Run: headless pygame with SDL's dummy video driver; simulated clock (each Clock.tick advances the game by its frame time, no real sleeping); random seed 0; keys injected as events and as key.get_pressed() state; mouse plan: one left click at the window centre at the start of phase 2, then a move to the lower-right quarter at the start of phase 3.
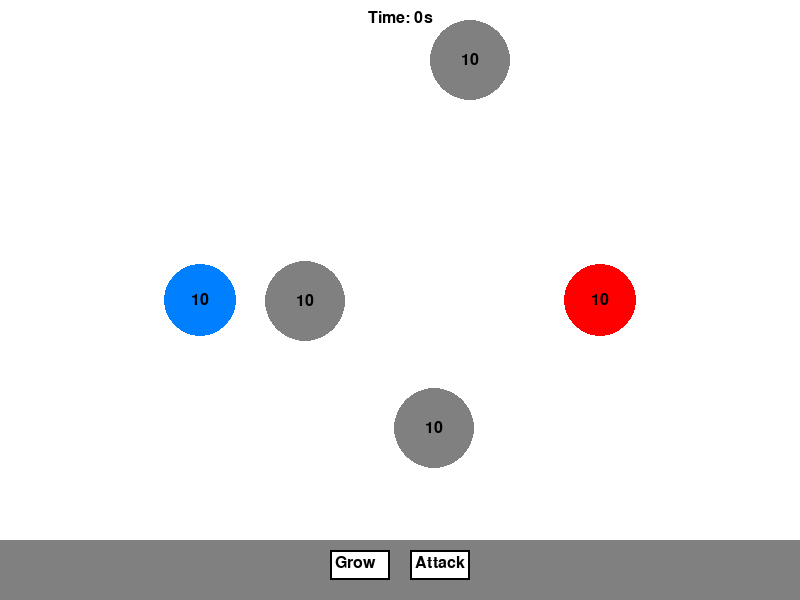
Frame 1 of 4 · flips 1–60 · no input
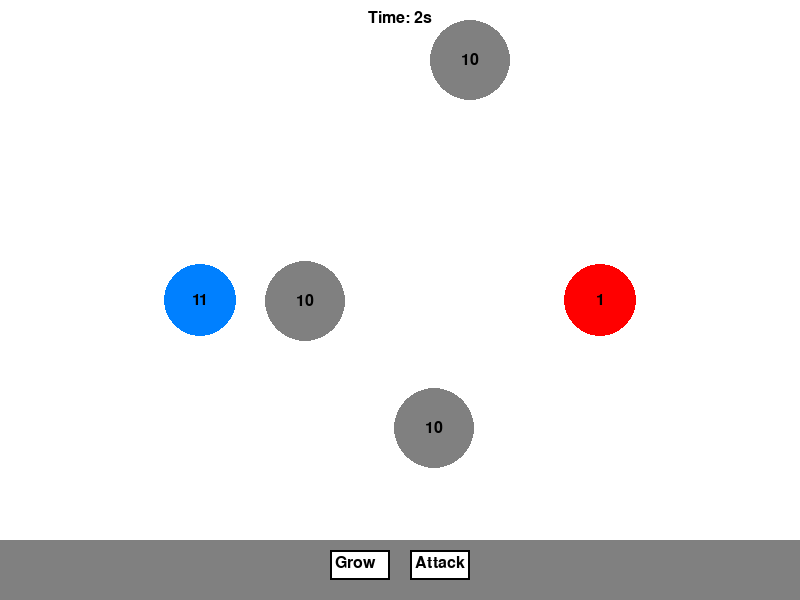
Frame 2 of 4 · flips 61–180 · clicked the window centre · tapped SPACE, RETURN · held RIGHT (→), D
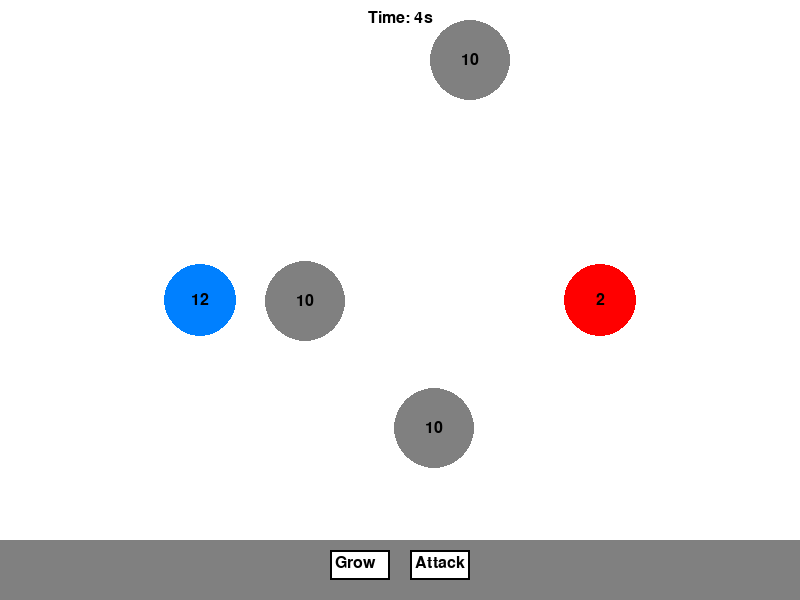
Frame 3 of 4 · flips 181–300 · moved the mouse to the lower-right quarter · held DOWN (↓), S
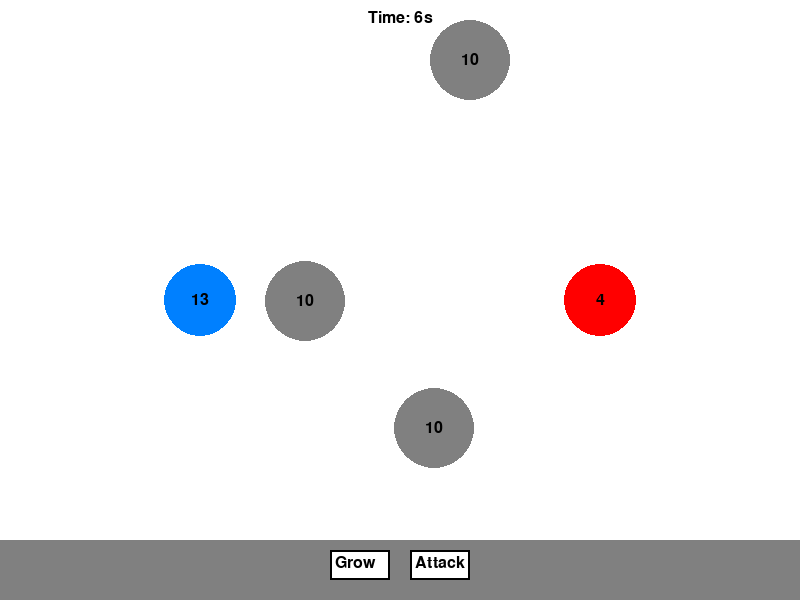
Frame 4 of 4 · flips 301–420 · held LEFT (←), A, UP (↑), W

The pygame program that drew these frames:

# Fix: After blue conquers red main bubble, blue line stays on

import pygame
import sys
import math
import random

# Initialize pygame
pygame.init()

# Game Constants
WIDTH, HEIGHT = 800, 600
WHITE = (255, 255, 255)
BLACK = (0, 0, 0)
GREY = (128, 128, 128)
FPS = 60

# Bubble Properties
POPULATION_INCREMENT = 0.5
GROWTH_RATE = 1
ATTACK_RATE = 1.2
BASE_ATTACK = 3
INITIAL_RADIUS = 40
SIZE_INCREASE_PERCENTAGE = 0.1  # 10%
POPULATION_THRESHOLD = 20
MAX_POPULATION = 101
NEUTRAL_POPULATION = 10
NUM_NEUTRAL_BUBBLES = 3

# Setup the screen
screen = pygame.display.set_mode((WIDTH, HEIGHT))
pygame.display.set_caption("Bubbles")

# Screen split percentages
GAME_AREA_HEIGHT_PERCENT = 0.9  # 90% of the screen for gameplay
UI_AREA_HEIGHT_PERCENT = 0.1    # 10% of the screen for UI (buttons)

# New dimensions for the game area and the UI area
GAME_AREA_HEIGHT = int(HEIGHT * GAME_AREA_HEIGHT_PERCENT)
UI_AREA_HEIGHT = int(HEIGHT * UI_AREA_HEIGHT_PERCENT)

TRANSFER_RATE_NORMAL = 0.5  # Normal transfer rate for player/enemy bubbles
TRANSFER_RATE_SLOW = 0.05    # Slower transfer rate for neutral bubbles
MAX_POPULATION = 30  # Set the maximum population limit to 150

# Bubble Class
class Bubble:
    def __init__(self, x, y, color, population=10, growth_rate=POPULATION_INCREMENT, is_neutral=False, is_player=False):
        self.x = x
        self.y = y
        self.population = population
        self.growth_rate = growth_rate
        self.attack_rate = BASE_ATTACK
        self.radius = INITIAL_RADIUS
        self.color = color
        self.is_neutral = is_neutral
        self.is_player = is_player  # Track if this is the player bubble
        self.growth_paused = False
        self.growth_level = 0  # Track the number of times 'Grow' has been clicked
        self.conquered_bubbles = 0  # New attribute to track how many neutral bubbles were conquered

        # Only player bubble has buttons, placed in the UI area (bottom 10%)
        if self.is_player:
            self.grow_button = pygame.Rect(WIDTH // 2 - 70, GAME_AREA_HEIGHT + 10, 60, 30)
            self.attack_button = pygame.Rect(WIDTH // 2 + 10, GAME_AREA_HEIGHT + 10, 60, 30)

    def draw(self, screen):
            if self.population > 0:
                pygame.draw.circle(screen, self.color, (self.x, self.y), int(self.radius))
                population_text = font.render(str(int(self.population)), True, BLACK)
                screen.blit(population_text, (self.x - population_text.get_width() // 2, self.y - population_text.get_height() // 2))

                # Only the player bubble shows the buttons
                if self.is_player:
                    pygame.draw.rect(screen, WHITE, self.grow_button)
                    pygame.draw.rect(screen, WHITE, self.attack_button)
                    pygame.draw.rect(screen, BLACK, self.grow_button, 2)
                    pygame.draw.rect(screen, BLACK, self.attack_button, 2)
                    screen.blit(grow_text, (self.grow_button.x + 5, self.grow_button.y + 5))
                    screen.blit(attack_text, (self.attack_button.x + 5, self.attack_button.y + 5))

    def update(self, player_bubble=None):
        if self.population > 0 and not self.is_neutral and not self.growth_paused:
            # Growth rate depends on growth level
            self.population += (self.growth_rate * (1 + self.growth_level)) / FPS
            self.adjust_size()

            # Ensure population does not exceed the maximum limit
            if self.population > MAX_POPULATION:
                self.population = MAX_POPULATION

            # If this is the enemy bubble, check population against player bubble for growth
            if not self.is_player and player_bubble:
                if self.population > player_bubble.population * 0.5:
                    self.grow()

                # Enemy bubble attacks neutral bubble when population reaches 25
                if self.population >= 15 and not any(self in conn for conn in connections):
                    self.attack_random_neutral()

    def attack_random_neutral(self):
        # Choose a random neutral bubble
        if neutral_bubbles:
            random_neutral = random.choice(neutral_bubbles)
            connections.append((self, random_neutral, self.color))  # Create a connection (line) between enemy and neutral bubble
            #print("Enemy attacking neutral bubble!")

    def adjust_size(self):
        if self.population <= MAX_POPULATION:
            size_increase_factor = 1 + SIZE_INCREASE_PERCENTAGE * (self.population // POPULATION_THRESHOLD - 1)
            self.radius = INITIAL_RADIUS * size_increase_factor

    def grow(self):
        if not self.is_neutral and self.population > 11:
            if self.growth_level < 5:  # Maximum growth level of 5
                base_population_required = 10 * (2 ** self.growth_level)  # Population requirement doubles with each level
                cost = base_population_required + (self.population - base_population_required) * 0.5          
                if self.population >= cost:  # Ensure the player has enough population to pay the cost
                    self.population -= cost  # Deduct the cost from population
                    self.growth_level += 1  # Increase growth level
                    self.growth_rate = 0.3 + (self.growth_level * 0.1)  # Growth rate increases with each level
                #else:
                    #print("Not enough population to grow!")
                
    def attack_boost(self):
        if not self.is_neutral:
            self.attack_rate = BASE_ATTACK * ATTACK_RATE

    def fight(self, other_bubble):
        if self.color == other_bubble.color:
            # Determine the transfer rate based on whether the bubbles are neutral or not
            transfer_rate = TRANSFER_RATE_SLOW if self.is_neutral or other_bubble.is_neutral else TRANSFER_RATE_NORMAL
            
            # If bubbles are the same color, transfer population
            if self.population > other_bubble.population:
                transfer_amount = (self.population - other_bubble.population) * transfer_rate / FPS
                self.population -= transfer_amount
                other_bubble.population += transfer_amount
            elif other_bubble.population > self.population:
                transfer_amount = (other_bubble.population - self.population) * transfer_rate / FPS
                other_bubble.population -= transfer_amount
                self.population += transfer_amount

            # Ensure population does not exceed the maximum limit after transfer
            if self.population > MAX_POPULATION:
                self.population = MAX_POPULATION
            if other_bubble.population > MAX_POPULATION:
                other_bubble.population = MAX_POPULATION
        else:
            # If the bubbles are not the same color, they fight
            if self.population > 0 and other_bubble.population > 0:
                self.population -= other_bubble.attack_rate / FPS
                other_bubble.population -= self.attack_rate / FPS

                if self.population < 0:
                    self.population = 0
                if other_bubble.population < 0:
                    other_bubble.population = 0

            if self.is_neutral and self.population <= 0:
                self.become_owned(other_bubble)

            if other_bubble.is_neutral and other_bubble.population <= 0:
                other_bubble.become_owned(self)


    def become_owned(self, owner_bubble):
        self.is_neutral = False
        self.color = owner_bubble.color
        self.population = 10

        # Inherit the growth rate and growth level of the owner bubble
        self.growth_rate = owner_bubble.growth_rate
        self.growth_level = owner_bubble.growth_level
        self.growth_paused = owner_bubble.growth_paused  # Inherit whether growth is paused

        # Only assign buttons if the owner is the player
        if owner_bubble.is_player:
            self.is_player = False  # Conquered bubble is player-controlled but doesn't get buttons

        connections_to_remove = []
        for conn in connections:
            if self in conn:
                connections_to_remove.append(conn)

        for conn in connections_to_remove:
            connections.remove(conn)

                # Track how many neutral bubbles have been conquered by the enemy (red bubble)
        if not owner_bubble.is_player:  # If the owner is the red bubble (enemy)
            owner_bubble.conquered_bubbles += 1

        # Trigger attack if two neutral bubbles are conquered
        if owner_bubble.conquered_bubbles >= 2:
            owner_bubble.attack(player_bubble)

    def attack(self, target_bubble):
        # Create a connection (line) between the red bubble and the player bubble (blue)
        connections.append((self, target_bubble, self.color))


blue_bubble = Bubble(100, 100, 20, (0, 0, 255))  # Blue color
red_bubble = Bubble(200, 200, 20, (255, 0, 0))   # Red color

def promote_new_red_bubble():
    global enemy_bubble
    red_neutral_bubbles = [bubble for bubble in neutral_bubbles if bubble.color == (255, 0, 0)]

    if red_neutral_bubbles:
        # Choose the first available red neutral bubble to promote
        new_red_bubble = red_neutral_bubbles[0]

        # Update the bubble's attributes to become the main red bubble
        new_red_bubble.is_neutral = False
        new_red_bubble.growth_rate = POPULATION_INCREMENT  # Give it a normal growth rate
        new_red_bubble.attack_rate = BASE_ATTACK  # Set the attack rate for the new red bubble
        enemy_bubble = new_red_bubble  # Make this bubble the new main enemy bubble

def draw_game_over(screen, winner):
    global play_again_button

    # Display "Winner!" message near the winning bubble
    winner_text = font.render("Winner!", True, BLACK)
    screen.blit(winner_text, (winner.x - winner_text.get_width() // 2, winner.y - winner.radius - 20))

    # Draw "Play Again" button in the middle of the screen
    play_again_button = pygame.Rect(WIDTH // 2 - 100, HEIGHT // 2 - 25, 200, 50)
    pygame.draw.rect(screen, WHITE, play_again_button)
    pygame.draw.rect(screen, BLACK, play_again_button, 2)
    
    play_again_text = font.render("Play Again", True, BLACK)
    screen.blit(play_again_text, (play_again_button.x + (play_again_button.width - play_again_text.get_width()) // 2,
                                play_again_button.y + (play_again_button.height - play_again_text.get_height()) // 2))


# Initialize Font
font = pygame.font.SysFont(None, 24)
grow_text = font.render('Grow', True, BLACK)
attack_text = font.render('Attack', True, BLACK)

# Generate random position for neutral bubbles ensuring no overlap
def generate_random_position(existing_bubbles, radius):
    while True:
        x = random.randint(radius, WIDTH - radius)
        # Restrict Y-coordinate to be within the top 90% of the screen
        max_y = int(HEIGHT * 0.9) - radius  # Top 90% of the screen minus the bubble radius
        y = random.randint(radius, max_y)
        new_bubble = Bubble(x, y, GREY, NEUTRAL_POPULATION, 0, True)

        # Check for overlap with existing bubbles
        overlap = False
        for bubble in existing_bubbles:
            distance = math.hypot(new_bubble.x - bubble.x, new_bubble.y - bubble.y)
            if distance < new_bubble.radius + bubble.radius + 10:  # Ensure some distance
                overlap = True
                break

        if not overlap:
            return x, y

# Initialize bubbles with different colors and positions
def reset_game():
    global player_bubble, enemy_bubble, neutral_bubbles, selected_bubble, connections, game_over, winner_text, play_again_button, drawing_line, line_start, dragging, drag_start, drag_end, start_ticks, game_time
    player_bubble = Bubble(200, 300, (0, 128, 255), is_player=True)  # Blue bubble with buttons
    enemy_bubble = Bubble(600, 300, (255, 0, 0))  # Red bubble without buttons

    neutral_bubbles = []
    for _ in range(NUM_NEUTRAL_BUBBLES):
        x, y = generate_random_position([player_bubble, enemy_bubble] + neutral_bubbles, INITIAL_RADIUS)
        neutral_bubble = Bubble(x, y, GREY, NEUTRAL_POPULATION, 0, True)
        neutral_bubbles.append(neutral_bubble)

    selected_bubble = None
    connections = []
    game_over = False
    winner_text = None
    play_again_button = None
    drawing_line = False
    line_start = None
    dragging = False
    drag_start = None
    drag_end = None

    start_ticks = pygame.time.get_ticks()  # Reset the timer when the game restarts
    game_time = 0  # Reset game time

reset_game()

# Function to check if two lines intersect
def lines_intersect(p1, p2, p3, p4):
    def ccw(A, B, C):
        return (C[1] - A[1]) * (B[0] - A[0]) > (B[1] - A[1]) * (C[0] - A[0])
    return ccw(p1, p3, p4) != ccw(p2, p3, p4) and ccw(p1, p2, p3) != ccw(p1, p2, p4)

# Check if the player's drag intersects with a connection line
def check_drag_intersection(drag_start, drag_end, conn_start, conn_end):
    return lines_intersect(drag_start, drag_end, conn_start, conn_end)

# Game Loop
running = True
clock = pygame.time.Clock()

def check_drag_intersection(drag_start, drag_end, conn_start, conn_end):
    return lines_intersect(drag_start, drag_end, conn_start, conn_end)


while running:
    # Fill the game area (top 90%)
    screen.fill(WHITE, pygame.Rect(0, 0, WIDTH, GAME_AREA_HEIGHT))

    # Fill the UI area (bottom 10%) for buttons
    pygame.draw.rect(screen, GREY, pygame.Rect(0, GAME_AREA_HEIGHT, WIDTH, UI_AREA_HEIGHT))

    for event in pygame.event.get():
        if event.type == pygame.QUIT:
            running = False
        elif event.type == pygame.MOUSEBUTTONDOWN:
            mouse_x, mouse_y = pygame.mouse.get_pos()
            dragging = True
            drag_start = (mouse_x, mouse_y)
            
            if game_over and play_again_button and play_again_button.collidepoint(mouse_x, mouse_y):
                reset_game()
            elif not game_over:
                # Check if a bubble is clicked (player or enemy)
                bubbles = [player_bubble, enemy_bubble] + neutral_bubbles
                for bubble in bubbles:
                    if bubble.radius > math.hypot(mouse_x - bubble.x, bubble.y - mouse_y):
                        if not selected_bubble:
                            selected_bubble = bubble
                            drawing_line = True
                            line_start = bubble
                        elif selected_bubble and selected_bubble != bubble:
                            connections.append((selected_bubble, bubble, selected_bubble.color)) # Store the selected bubble's color
                            selected_bubble = None
                            drawing_line = False
                            line_start = None
                        break  # Stop checking other bubbles after the first hit

                # Handle button clicks for player bubbles (buttons are now in the UI area)
                if player_bubble.is_player:
                    if player_bubble.grow_button.collidepoint(mouse_x, mouse_y) and mouse_y > GAME_AREA_HEIGHT:
                        player_bubble.grow()
                    elif player_bubble.attack_button.collidepoint(mouse_x, mouse_y) and mouse_y > GAME_AREA_HEIGHT:
                        player_bubble.attack_boost()
            
            elif game_over and play_again_button and play_again_button.collidepoint(mouse_x, mouse_y):
                reset_game()


        elif event.type == pygame.MOUSEBUTTONUP:
            dragging = False
            drag_end = pygame.mouse.get_pos()

            # Check for line-breaking intersections
            broken_connections = []

            for conn in connections:
                bubble1, bubble2, initiator_color = conn #[0], conn[1], conn[2]
                conn_start = (bubble1.x, bubble1.y)
                conn_end = (bubble2.x, bubble2.y)
                conn = (bubble1, bubble2, initiator_color)

                # Line colors
                pygame.draw.line(screen, conn[2], (bubble1.x, bubble1.y), (bubble2.x, bubble2.y), 2)


                if check_drag_intersection(drag_start, drag_end, conn_start, conn_end):
                    broken_connections.append(conn)
            
            # Remove the broken connections
            for conn in broken_connections:
                connections.remove(conn)

            # Reset drag positions
            drag_start = None
            drag_end = None

        elif event.type == pygame.MOUSEMOTION and dragging:
            drag_end = pygame.mouse.get_pos()

    # Update bubble populations
    if not game_over:
        player_bubble.update()
        enemy_bubble.update(player_bubble)  # Pass the player_bubble to compare populations
        for neutral in neutral_bubbles:
            neutral.update()

    # Handle fighting between connected bubbles
    for conn in connections:
        bubble1, bubble2 = conn[0], conn[1]
        bubble1.fight(bubble2)

    # Check if the game is over
    if player_bubble.population <= 0 or enemy_bubble.population <= 0:
        if player_bubble.population <= 0:
            game_over = True
            winner = enemy_bubble
            player_bubble.population = 0  # Hide the defeated bubble
            player_bubble.growth_paused = True
        elif enemy_bubble.population <= 0:
            # Try to promote a new red bubble if possible
            promote_new_red_bubble()
            if enemy_bubble.population <= 0:  # If no red neutral bubbles are left
                game_over = True
                winner = player_bubble
                enemy_bubble.population = 0  # Hide the defeated bubble
                enemy_bubble.growth_paused = True


    # Draw bubbles and connections
    if not game_over:
        player_bubble.draw(screen)
        enemy_bubble.draw(screen)
        for neutral in neutral_bubbles:
            neutral.draw(screen)

        # Draw connection lines
        for conn in connections:
            bubble1 = conn[0]
            bubble2 = conn[1]
            #print(conn)
            if len(conn) == 3:
                pygame.draw.line(screen, conn[2], (bubble1.x, bubble1.y), (bubble2.x, bubble2.y), 2)
        
        # Draw line being dragged
        if drawing_line and line_start:
            mouse_pos = pygame.mouse.get_pos()
            pygame.draw.line(screen, line_start.color, (line_start.x, line_start.y), mouse_pos, 2)

        # Draw timer in the top center of the screen
        elapsed_time = (pygame.time.get_ticks() - start_ticks) // 1000  # Time in seconds
        time_text = font.render(f"Time: {elapsed_time}s", True, BLACK)
        screen.blit(time_text, (WIDTH // 2 - time_text.get_width() // 2, 10))  # Top middle

    if game_over:
        # Keep the final game time frozen
        game_time = elapsed_time if game_time == 0 else game_time
        time_text = font.render(f"Time: {game_time}s", True, BLACK)
        screen.blit(time_text, (WIDTH // 2 - time_text.get_width() // 2, 10))

        # Draw "Winner!" text and "Play Again" button
        winner = player_bubble if player_bubble.population > 0 else enemy_bubble
        draw_game_over(screen, winner)
    
    # Update the display
    pygame.display.flip()
    clock.tick(FPS)

# Quit the game
pygame.quit()
sys.exit()
